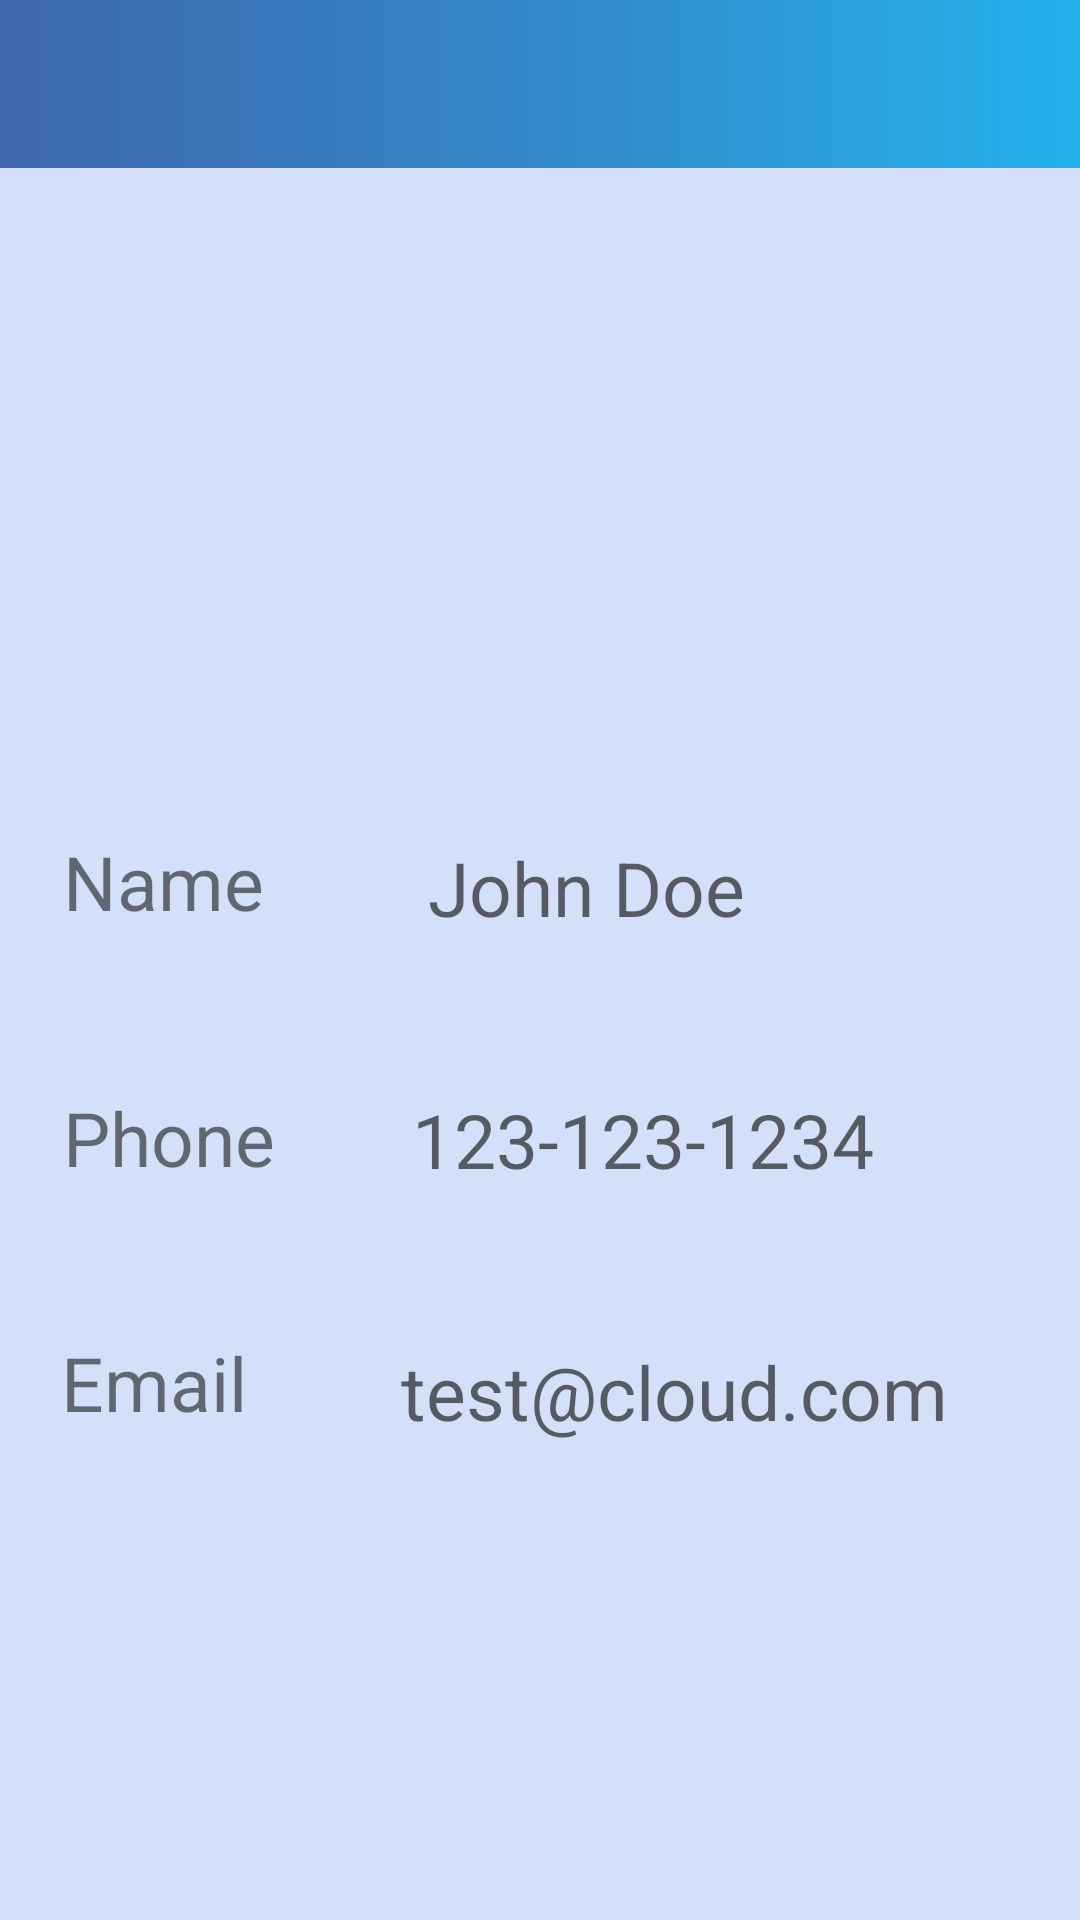

Android layout source for this screen:
<!-- AndroidManifest.xml: application theme Theme.NightOwlScheduler -->
<!-- res/layout/mentor_display.xml -->
<?xml version="1.0" encoding="utf-8"?>

<androidx.constraintlayout.widget.ConstraintLayout
        xmlns:android="http://schemas.android.com/apk/res/android"
        xmlns:tools="http://schemas.android.com/tools"
        xmlns:app="http://schemas.android.com/apk/res-auto"
        android:layout_width="match_parent"
        android:layout_height="match_parent"
        android:background="#D4E0F9"
        tools:context=".UI.Activity.MentorsListActivity">

    <androidx.appcompat.widget.Toolbar
            android:id="@+id/toolbarMain"
            app:theme="@style/MyToolbarStyle"
            app:titleTextColor="#FFFF"
            android:layout_width="match_parent"
            android:layout_height="?attr/actionBarSize"
            android:background="@drawable/gradient_header"
            app:layout_anchorGravity="center" tools:ignore="MissingConstraints"/>

    <TextView
            android:text="Email"
            android:layout_gravity="center_horizontal"
            android:textSize="25sp"
            android:layout_width="122dp"
            android:layout_height="44dp" android:id="@+id/tvMentorEmailLabel"
            app:layout_constraintStart_toStartOf="parent"
            app:layout_constraintEnd_toEndOf="parent"
            app:layout_constraintBottom_toBottomOf="parent"
            app:layout_constraintHorizontal_bias="0.086" android:layout_marginBottom="152dp"/>
    <TextView
            android:text="Name"
            android:layout_gravity="center_horizontal"
            android:textSize="25sp"
            android:layout_width="77dp"
            android:layout_height="39dp" android:id="@+id/tvMentorNameLabel"
            app:layout_constraintStart_toStartOf="parent"
            app:layout_constraintEnd_toEndOf="parent"
            app:layout_constraintBottom_toBottomOf="parent" app:layout_constraintHorizontal_bias="0.074"
            android:layout_marginBottom="324dp"/>
    <TextView
            android:text="Phone"
            android:layout_gravity="center_horizontal"
            android:textSize="25sp"
            android:layout_width="wrap_content"
            android:layout_height="wrap_content" android:id="@+id/tvMentorPhoneLabel"
            app:layout_constraintStart_toStartOf="parent"
            app:layout_constraintEnd_toEndOf="parent"
            app:layout_constraintBottom_toBottomOf="parent" app:layout_constraintHorizontal_bias="0.073"
            android:layout_marginBottom="244dp"/>
    <TextView
            android:id="@+id/tvMentorPhoneDetail"
            android:textSize="25sp"
            android:textColor="#000000"
            android:layout_width="178dp"
            android:layout_height="53dp"
            android:hint="123-123-1234"
            app:layout_constraintStart_toStartOf="parent"
            app:layout_constraintEnd_toEndOf="parent"
            app:layout_constraintBottom_toBottomOf="parent"
            app:layout_constraintHorizontal_bias="0.755" android:layout_marginBottom="224dp"></TextView>
    <TextView
            android:id="@+id/tvMentorNameDetail"
            android:textColor="#000000"
            android:textSize="25sp"
            android:layout_width="141dp"
            android:layout_height="53dp"
            android:hint="John Doe"
            app:layout_constraintStart_toStartOf="parent"
            app:layout_constraintEnd_toEndOf="parent"
            app:layout_constraintBottom_toBottomOf="parent"
            app:layout_constraintHorizontal_bias="0.651" android:layout_marginBottom="308dp"></TextView>
    <TextView
            android:id="@+id/tvMentorEmailDetail"
            android:textSize="25sp"
            android:textColor="#000000"
            android:layout_width="198dp"
            android:layout_height="53dp"
            android:hint="test@cloud.com"
            app:layout_constraintStart_toStartOf="parent"
            app:layout_constraintEnd_toEndOf="parent"
            app:layout_constraintBottom_toBottomOf="parent"
            app:layout_constraintHorizontal_bias="0.826" android:layout_marginBottom="140dp"></TextView>
    <ImageView
            android:layout_width="386dp"
            app:layout_constraintStart_toStartOf="parent"
            app:layout_constraintEnd_toEndOf="parent"
            app:layout_constraintBottom_toBottomOf="parent"
            android:layout_height="215dp" app:srcCompat="@drawable/ic_outline_rectangle"
            android:id="@+id/imageView2" app:layout_constraintHorizontal_bias="0.48"
            android:layout_marginBottom="420dp"/>
    <ImageView
            android:layout_width="190dp"
            app:layout_constraintStart_toStartOf="parent"
            app:layout_constraintEnd_toEndOf="parent"
            app:layout_constraintBottom_toBottomOf="parent"
            android:layout_height="145dp" app:srcCompat="@drawable/ic_mentor" android:id="@+id/imageView"
            app:layout_constraintHorizontal_bias="0.497" android:layout_marginBottom="456dp"/>

</androidx.constraintlayout.widget.ConstraintLayout>
<!-- resources referenced by this layout -->
<resources>
  <!-- drawable gradient_header (drawable-v24) -->
  <?xml version="1.0" encoding="utf-8"?>
  
  
  <shape
          xmlns:android="http://schemas.android.com/apk/res/android"
          android:shape="rectangle">
  
      <gradient
              android:type="linear"
              android:startColor="#3F67AC"
              android:centerColor="#3488C8"
              android:endColor="#25B2EC"
              android:angle="0"
      />
  
  </shape>
  <style name="MyToolbarStyle" parent="ThemeOverlay.AppCompat.Light">
      <item name="android:itemBackground">#03A9F4</item>
      <item name="android:textColor">@color/white</item>
  </style>
  <style name="Theme.NightOwlScheduler" parent="Theme.AppCompat.DayNight.DarkActionBar">
      
      <item name="windowActionBar">false</item>
      <item name="windowNoTitle">true</item>
  
      
      <item name="colorPrimary">@color/purple_500</item>
      <item name="colorPrimaryVariant">@color/purple_700</item>
      <item name="colorOnPrimary">@color/white</item>
      
      <item name="colorSecondary">@color/teal_200</item>
      <item name="colorSecondaryVariant">@color/teal_700</item>
      <item name="colorOnSecondary">@color/black</item>
      
      <item name="android:statusBarColor" tools:targetApi="l">?attr/colorPrimaryVariant</item>
      
      <item name="actionOverflowButtonStyle">@style/OverFlow</item>
  
  </style>
  <style name="OverFlow" parent="@style/Widget.AppCompat.Light.ActionButton.Overflow">
      <item name="android:src">@drawable/ic_overflow</item>
  </style>
  <!-- not gathered from this repository: default colours our renderer supplied (Android Studio template values) -->
  <color name="purple_500">#FF6200EE</color>
  <color name="purple_700">#FF3700B3</color>
  <color name="teal_200">#FF03DAC5</color>
  <color name="teal_700">#FF018786</color>
  <color name="black">#FF000000</color>
  <color name="white">#FFFFFFFF</color>
</resources>
